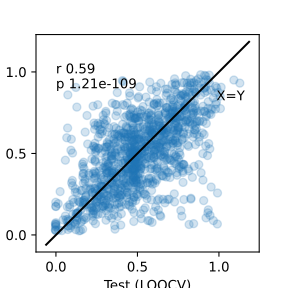

Values plotted in this chart, from the file beside it:
	Train	Data
0	0.8144	0.5435
1	0.4492	0.5064
2	0.3132	0.2887
3	0.51	0.5249
4	0.6671	0.5088
5	0.7608	0.5359
6	0.2386	0.456
7	0.7505	0.7999
8	0.5486	0.4657
9	0.7559	0.4073
10	0.7627	0.726
11	0.4012	0.1301
12	0.1033	0.2172
13	0.3781	0.2541
14	0.7754	0.5877
15	0.3906	0.2299
16	0.7657	0.8561
17	0.2827	0.1735
18	0.4721	0.3874
19	0.5022	0.4422
20	0.429	0.1869
21	0.123	0.1321
22	0.2371	0.6484
23	0.4198	0.581
24	0.3794	0.2396
25	0.4588	0.3316
26	0.1481	0.2013
27	0.4723	0.7688
28	0.749	0.6578
29	0.7249	0.4952
30	0.6425	0.4862
31	0.3839	0.2529
32	0.3006	0.4202
33	0.3242	0.2799
34	0.01378	0.1918
35	0.1703	0.3779
36	0.4841	0.4928
37	0.4707	0.6131
38	0.3436	0.4674
39	0.7792	0.3831
40	0.4354	0.2276
41	0.7023	0.7463
42	0.902	0.6955
43	0.645	0.6413
44	0.1092	0.2001
45	0.7432	0.7895
46	0.1035	0.1262
47	0.1068	0.07887
48	0.7331	0.4797
49	0.5794	0.4049
50	0.4802	0.4094
51	0.3681	0.568
52	0.7284	0.4393
53	0.5078	0.702
54	0.3086	0.4501
55	0.211	0.1476
56	0.3593	0.3849
57	0.8378	0.6778
58	0.6851	0.3847
59	0.5888	0.6217
... 1,100 more rows
